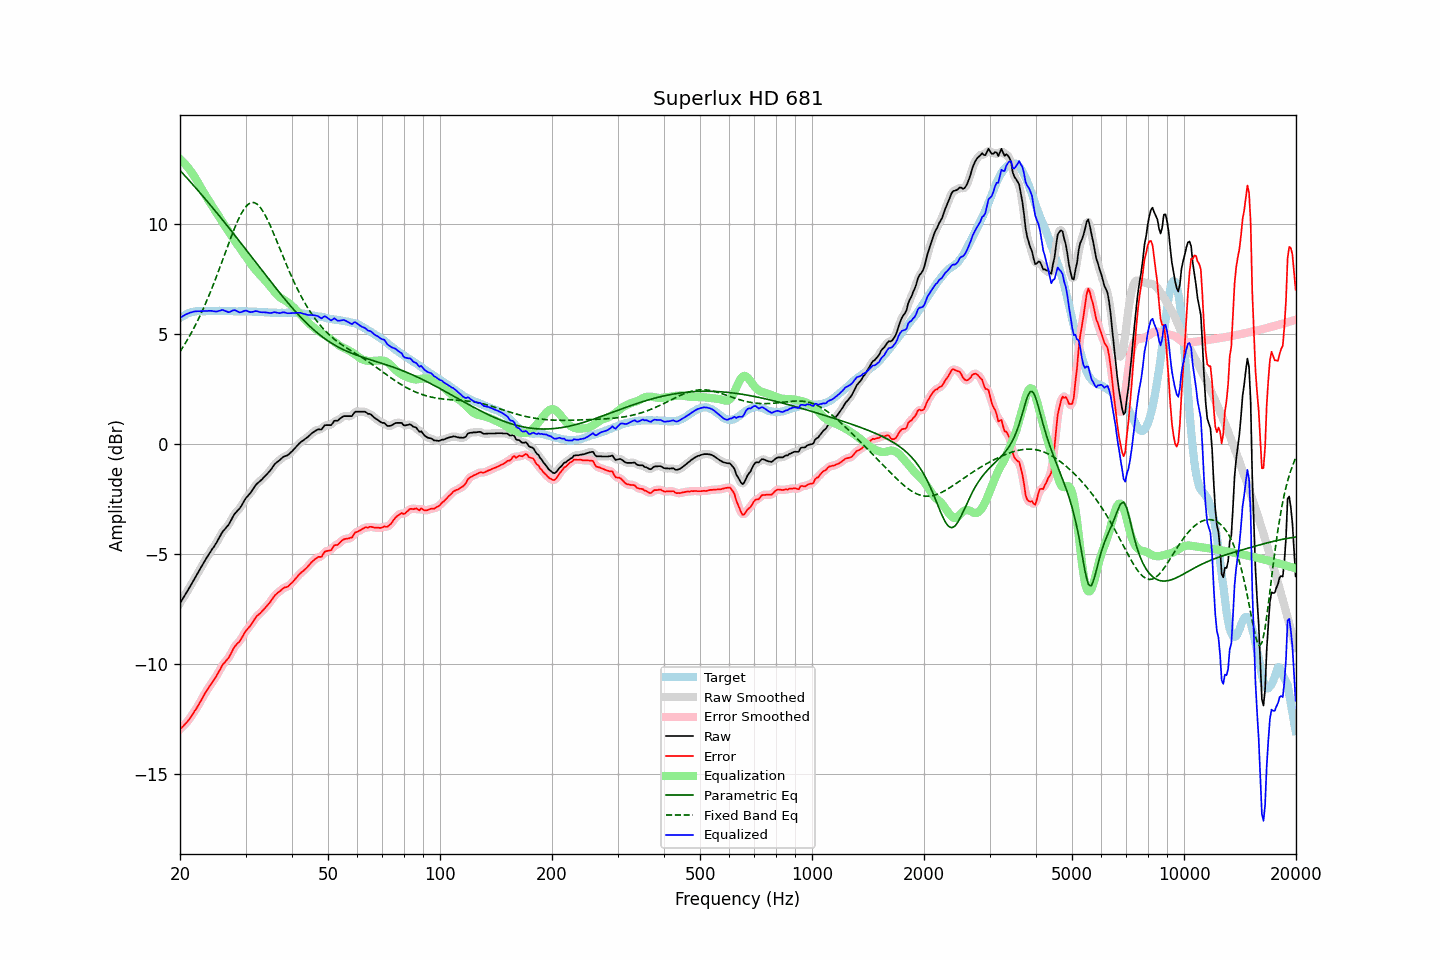

Source data for this figure (header and first rows):
frequency, raw, error, smoothed, error_smoothed, equalization, parametric_eq, fixed_band_eq, equalized_raw, equalized_smoothed, target
20.00, -7.24, -12.98, -7.24, -12.98, 12.99, 12.46, 4.21, 5.74, 5.74, 5.74
20.20, -7.12, -12.91, -7.13, -12.92, 12.92, 12.38, 4.32, 5.79, 5.79, 5.79
20.40, -7.00, -12.84, -7.01, -12.84, 12.84, 12.30, 4.43, 5.84, 5.84, 5.84
20.61, -6.89, -12.76, -6.89, -12.76, 12.76, 12.22, 4.55, 5.88, 5.88, 5.87
20.81, -6.76, -12.68, -6.76, -12.68, 12.68, 12.14, 4.67, 5.92, 5.91, 5.92
21.02, -6.64, -12.60, -6.64, -12.59, 12.59, 12.06, 4.80, 5.95, 5.95, 5.96
21.23, -6.51, -12.49, -6.52, -12.50, 12.49, 11.98, 4.93, 5.98, 5.98, 5.98
21.44, -6.39, -12.39, -6.39, -12.39, 12.39, 11.90, 5.06, 6.00, 6.00, 6.00
21.66, -6.27, -12.29, -6.26, -12.28, 12.29, 11.81, 5.19, 6.02, 6.02, 6.02
21.87, -6.13, -12.16, -6.14, -12.17, 12.17, 11.73, 5.34, 6.04, 6.04, 6.03
22.09, -6.01, -12.06, -6.01, -12.06, 12.06, 11.65, 5.48, 6.04, 6.04, 6.05
22.31, -5.88, -11.94, -5.88, -11.94, 11.93, 11.56, 5.63, 6.05, 6.05, 6.06
22.54, -5.76, -11.82, -5.76, -11.82, 11.81, 11.48, 5.77, 6.05, 6.05, 6.06
22.76, -5.62, -11.68, -5.62, -11.68, 11.68, 11.39, 5.93, 6.06, 6.06, 6.06
22.99, -5.49, -11.54, -5.49, -11.55, 11.55, 11.31, 6.09, 6.06, 6.06, 6.05
23.22, -5.37, -11.41, -5.37, -11.42, 11.43, 11.22, 6.25, 6.06, 6.06, 6.05
23.45, -5.24, -11.29, -5.24, -11.30, 11.31, 11.14, 6.42, 6.06, 6.06, 6.05
23.69, -5.13, -11.19, -5.12, -11.18, 11.19, 11.05, 6.59, 6.06, 6.06, 6.06
23.92, -5.00, -11.06, -5.01, -11.07, 11.07, 10.96, 6.76, 6.07, 6.07, 6.06
24.16, -4.89, -10.95, -4.89, -10.96, 10.96, 10.87, 6.94, 6.07, 6.07, 6.06
24.40, -4.78, -10.85, -4.79, -10.85, 10.85, 10.79, 7.12, 6.06, 6.06, 6.07
24.65, -4.69, -10.75, -4.68, -10.74, 10.73, 10.70, 7.31, 6.05, 6.05, 6.06
24.89, -4.57, -10.63, -4.57, -10.63, 10.61, 10.61, 7.50, 6.04, 6.04, 6.06
25.14, -4.45, -10.51, -4.45, -10.51, 10.49, 10.52, 7.69, 6.04, 6.04, 6.06
25.39, -4.31, -10.38, -4.32, -10.38, 10.38, 10.43, 7.88, 6.06, 6.06, 6.07
25.65, -4.19, -10.26, -4.18, -10.25, 10.26, 10.34, 8.08, 6.08, 6.08, 6.07
25.91, -4.05, -10.11, -4.06, -10.12, 10.15, 10.25, 8.28, 6.11, 6.10, 6.06
26.16, -3.94, -10.00, -3.95, -10.01, 10.04, 10.16, 8.48, 6.10, 6.09, 6.06
26.43, -3.87, -9.93, -3.86, -9.92, 9.93, 10.07, 8.68, 6.06, 6.07, 6.06
26.69, -3.77, -9.83, -3.78, -9.84, 9.82, 9.98, 8.88, 6.04, 6.04, 6.06
26.96, -3.70, -9.76, -3.69, -9.75, 9.70, 9.89, 9.08, 6.01, 6.02, 6.06
27.23, -3.58, -9.64, -3.57, -9.63, 9.59, 9.79, 9.27, 6.02, 6.03, 6.06
27.50, -3.44, -9.50, -3.43, -9.49, 9.49, 9.70, 9.47, 6.05, 6.05, 6.06
27.77, -3.29, -9.34, -3.30, -9.35, 9.38, 9.61, 9.65, 6.09, 6.08, 6.05
28.05, -3.17, -9.22, -3.18, -9.23, 9.27, 9.51, 9.84, 6.10, 6.09, 6.05
28.33, -3.09, -9.13, -3.09, -9.14, 9.16, 9.42, 10.01, 6.07, 6.07, 6.04
28.62, -3.02, -9.06, -3.02, -9.06, 9.05, 9.33, 10.18, 6.04, 6.03, 6.04
28.90, -2.94, -8.99, -2.93, -8.98, 8.94, 9.23, 10.33, 6.00, 6.01, 6.05
29.19, -2.83, -8.87, -2.83, -8.87, 8.84, 9.14, 10.48, 6.01, 6.01, 6.04
29.48, -2.70, -8.75, -2.71, -8.75, 8.74, 9.05, 10.60, 6.04, 6.04, 6.05
29.78, -2.58, -8.62, -2.58, -8.62, 8.64, 8.95, 10.72, 6.07, 6.06, 6.04
30.08, -2.46, -8.51, -2.47, -8.51, 8.54, 8.86, 10.81, 6.08, 6.07, 6.05
30.38, -2.38, -8.42, -2.38, -8.42, 8.43, 8.76, 10.89, 6.05, 6.05, 6.04
30.68, -2.29, -8.33, -2.29, -8.33, 8.32, 8.67, 10.94, 6.02, 6.03, 6.04
30.99, -2.21, -8.25, -2.20, -8.24, 8.21, 8.57, 10.99, 6.01, 6.01, 6.04
31.30, -2.10, -8.13, -2.09, -8.13, 8.11, 8.48, 11.00, 6.02, 6.02, 6.03
31.61, -1.98, -8.01, -1.98, -8.01, 8.02, 8.38, 11.00, 6.04, 6.04, 6.03
31.93, -1.88, -7.91, -1.88, -7.91, 7.93, 8.29, 10.97, 6.06, 6.05, 6.03
32.24, -1.79, -7.81, -1.80, -7.82, 7.85, 8.19, 10.92, 6.05, 6.05, 6.02
32.57, -1.74, -7.76, -1.73, -7.75, 7.76, 8.10, 10.85, 6.03, 6.03, 6.02
32.89, -1.67, -7.69, -1.67, -7.69, 7.68, 8.00, 10.77, 6.01, 6.01, 6.02
33.22, -1.60, -7.61, -1.60, -7.62, 7.60, 7.91, 10.67, 6.00, 6.00, 6.01
33.55, -1.52, -7.53, -1.53, -7.54, 7.53, 7.81, 10.56, 6.00, 6.00, 6.01
33.89, -1.45, -7.45, -1.45, -7.45, 7.45, 7.72, 10.42, 5.99, 6.00, 6.00
34.23, -1.38, -7.37, -1.38, -7.37, 7.36, 7.62, 10.28, 5.99, 5.99, 6.00
34.57, -1.29, -7.28, -1.30, -7.29, 7.27, 7.53, 10.13, 5.98, 5.98, 5.99
34.92, -1.22, -7.21, -1.21, -7.20, 7.18, 7.44, 9.97, 5.97, 5.97, 5.99
35.27, -1.12, -7.10, -1.11, -7.09, 7.09, 7.34, 9.80, 5.97, 5.98, 5.98
35.62, -1.01, -6.99, -1.01, -6.99, 7.00, 7.25, 9.63, 6.00, 5.99, 5.98
35.97, -0.90, -6.88, -0.92, -6.89, 6.91, 7.16, 9.45, 6.01, 6.00, 5.98
... 635 more rows
